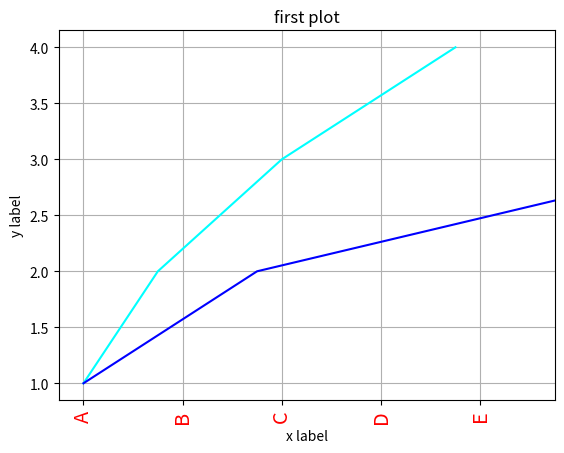

The script that saved this image:
import numpy as np
import matplotlib.pyplot as plt
t = np.array([1,2,3,4])
plt.plot(t**2,t,color="cyan",label="101")
plt.plot(t**3,t,color="blue",label="102")
plt.xlim(0,20)
plt.grid()
plt.xlabel("x label")
plt.ylabel("y label")
plt.title("first plot")
#print(plt.xticks())
#print(plt.xticks([2,4]))
#plt.xticks([2,4,6,8,10],["A","B","C","D","E"],color="red",size="x-large")
plt.xticks(np.arange(1,21,step=4),["A","B","C","D","E"],color="red",size="x-large",rotation=90)
#plt.xticks([])
#plt.yticks([])
plt.show()